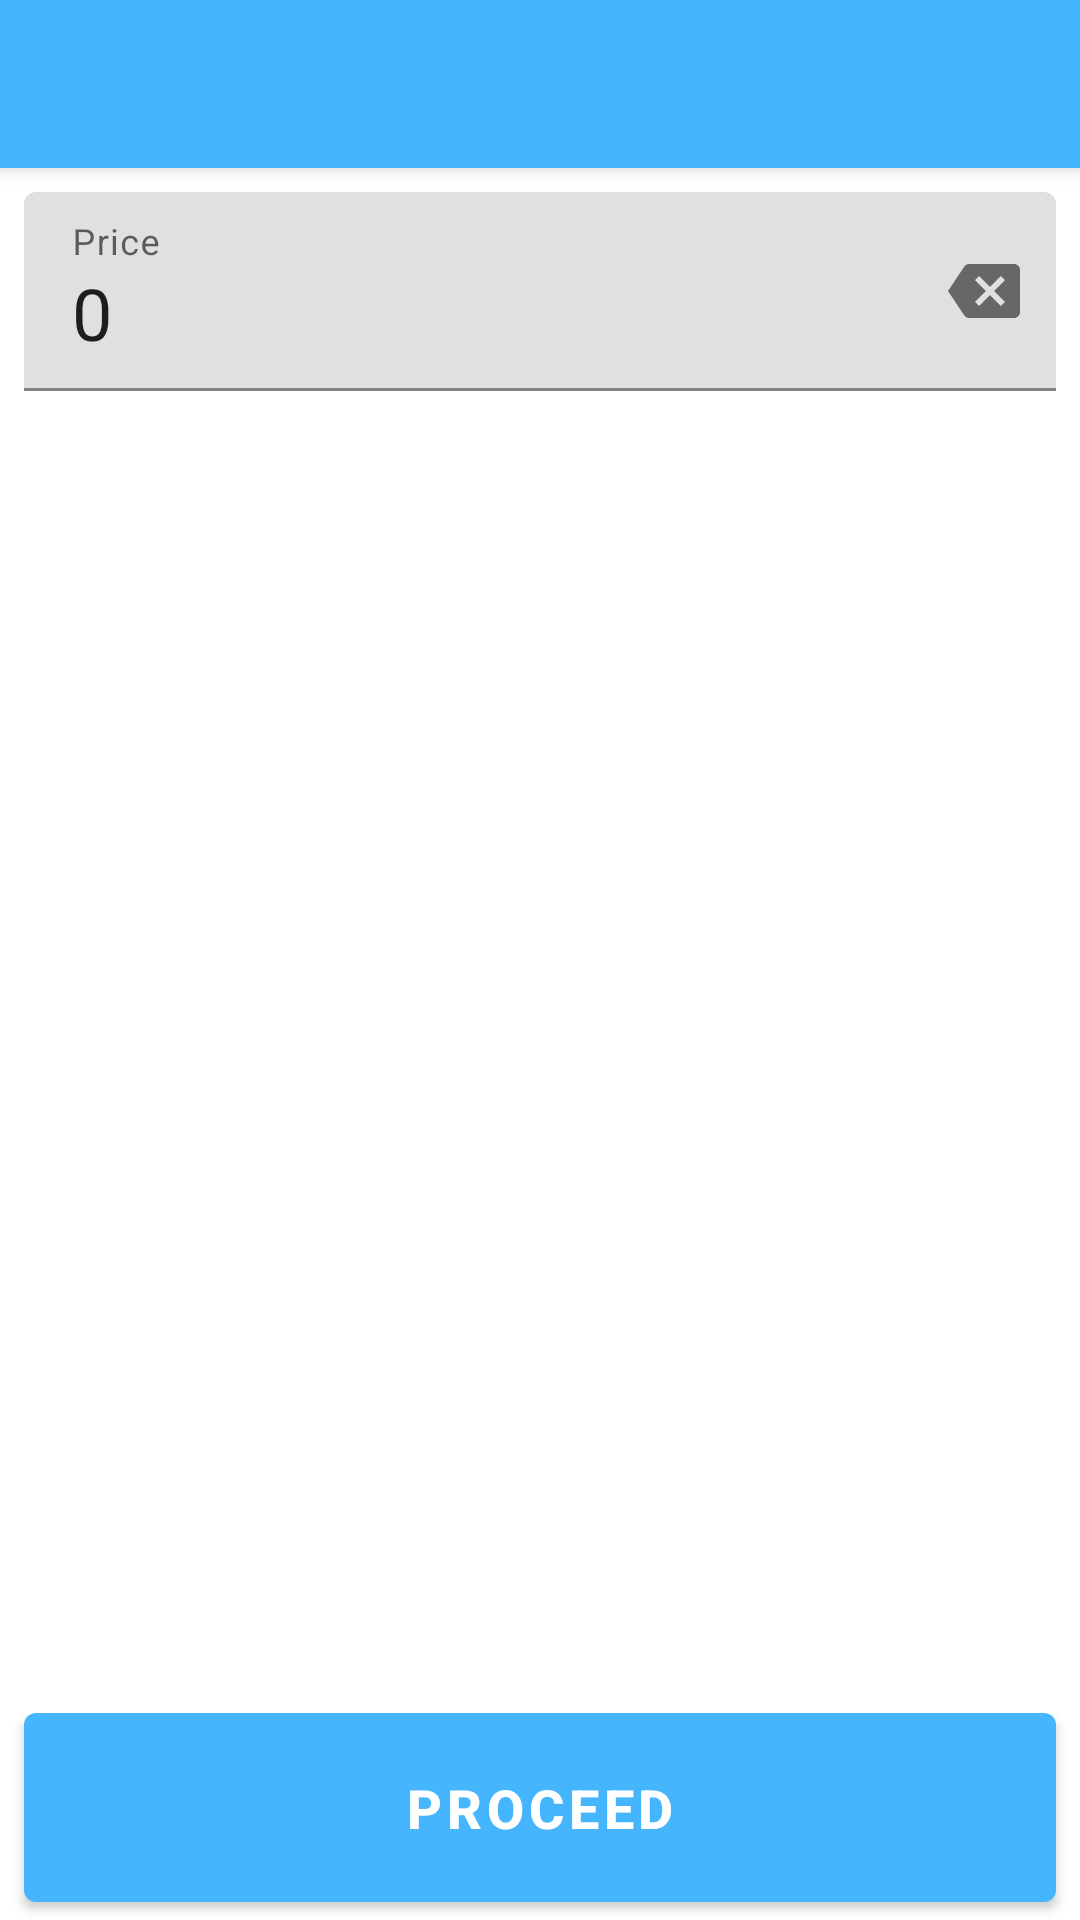

Layout XML and referenced resources for this Android screen:
<!-- AndroidManifest.xml: application theme Theme.PaymentGateway -->
<!-- res/layout/app_bar_main.xml -->
<?xml version="1.0" encoding="utf-8"?>
<androidx.coordinatorlayout.widget.CoordinatorLayout xmlns:android="http://schemas.android.com/apk/res/android"
    xmlns:app="http://schemas.android.com/apk/res-auto"
    android:layout_width="match_parent"
    android:layout_height="match_parent"
    xmlns:tools="http://schemas.android.com/tools"
    tools:context=".retailservices.MainActivity">


    <com.google.android.material.appbar.AppBarLayout
        android:id="@+id/app_bar"
        android:layout_width="match_parent"
        android:layout_height="wrap_content"
        android:theme="@style/Theme.PaymentGateway.AppBarOverlay">

        <androidx.appcompat.widget.Toolbar
            android:id="@+id/toolbar"
            android:layout_width="match_parent"
            android:layout_height="?attr/actionBarSize"
            android:background="?attr/colorPrimary"
            app:popupTheme="@style/Theme.PaymentGateway.PopupOverlay" />

    </com.google.android.material.appbar.AppBarLayout>
    <LinearLayout
        android:layout_width="match_parent"
        android:layout_height="match_parent"
        android:layout_marginBottom="75dp"
        app:layout_behavior="@string/appbar_scrolling_view_behavior"
        android:orientation="vertical">

        <LinearLayout
            android:id="@+id/no_item"
            android:layout_width="match_parent"
            android:layout_height="match_parent"
            android:visibility="gone"
            android:gravity="center">


            <TextView
                android:layout_width="wrap_content"
                android:layout_height="wrap_content"
                android:text="No Item"/>
        </LinearLayout>

        <LinearLayout
            android:layout_width="match_parent"
            android:layout_height="wrap_content"
            android:orientation="vertical"
            android:gravity="center">

            <com.google.android.material.textfield.TextInputLayout
                android:id="@+id/amount_layout"
                android:layout_width="match_parent"
                android:layout_height="match_parent"
                android:focusedByDefault="false"
                android:layout_margin="8dp"

                app:endIconDrawable="@drawable/baseline_backspace_24"
                app:endIconMode="custom">

                <com.google.android.material.textfield.TextInputEditText
                    android:id="@+id/amount"
                    android:layout_width="match_parent"
                    android:layout_height="wrap_content"
                    android:inputType="numberDecimal"
                    android:textSize="24dp"
                    android:text="0"
                    android:hint="Price"/>
            </com.google.android.material.textfield.TextInputLayout>

            <androidx.recyclerview.widget.RecyclerView
                android:id="@+id/list_tips"
                android:orientation="horizontal"
                app:layoutManager="androidx.recyclerview.widget.LinearLayoutManager"
                android:layout_width="wrap_content"
                android:layout_height="wrap_content"/>
        </LinearLayout>

        <androidx.recyclerview.widget.RecyclerView
            android:id="@+id/list_item"
            android:layout_width="wrap_content"
            android:layout_height="wrap_content"
            android:layout_marginLeft="8dp"
            />


    </LinearLayout>

    <Button
        android:id="@+id/proceed"
        android:layout_width="match_parent"
        android:layout_height="75dp"
        android:layout_marginLeft="8dp"
        android:layout_marginRight="8dp"
        android:text="Proceed"
        android:textSize="18sp"
        android:textStyle="bold"
        android:layout_gravity="bottom"/>
</androidx.coordinatorlayout.widget.CoordinatorLayout>
<!-- resources referenced by this layout -->
<resources>
  <!-- drawable baseline_backspace_24 (drawable) -->
  <vector android:autoMirrored="true" android:height="24dp"
      android:tint="#45b6fe" android:viewportHeight="24"
      android:viewportWidth="24" android:width="24dp" xmlns:android="http://schemas.android.com/apk/res/android">
      <path android:fillColor="@android:color/white" android:pathData="M22,3L7,3c-0.69,0 -1.23,0.35 -1.59,0.88L0,12l5.41,8.11c0.36,0.53 0.9,0.89 1.59,0.89h15c1.1,0 2,-0.9 2,-2L24,5c0,-1.1 -0.9,-2 -2,-2zM19,15.59L17.59,17 14,13.41 10.41,17 9,15.59 12.59,12 9,8.41 10.41,7 14,10.59 17.59,7 19,8.41 15.41,12 19,15.59z"/>
  </vector>
  <style name="Theme.PaymentGateway.AppBarOverlay" parent="ThemeOverlay.AppCompat.Dark.ActionBar" />
  <style name="Theme.PaymentGateway.PopupOverlay" parent="ThemeOverlay.AppCompat.Light" />
  <style name="Theme.PaymentGateway" parent="Theme.MaterialComponents.Light.DarkActionBar">
          
          <item name="colorPrimary">@color/blue</item>
          <item name="colorPrimaryVariant">@color/purple_700</item>
          <item name="colorOnPrimary">@color/white</item>
          
          <item name="colorSecondary">@color/teal_200</item>
          <item name="colorSecondaryVariant">@color/teal_700</item>
          <item name="colorOnSecondary">@color/black</item>
          
          <item name="android:statusBarColor">@color/blue_dark</item>
          
          <item name="android:windowContentTransitions">true</item>
      </style>
  <color name="blue">#45b6fe</color>
  <color name="purple_700">#FF3700B3</color>
  <color name="white">#FFFFFFFF</color>
  <color name="teal_200">#FF8660</color>
  <color name="teal_700">#FF018786</color>
  <color name="black">#292828</color>
  <color name="blue_dark">#2E7EB1</color>
</resources>
